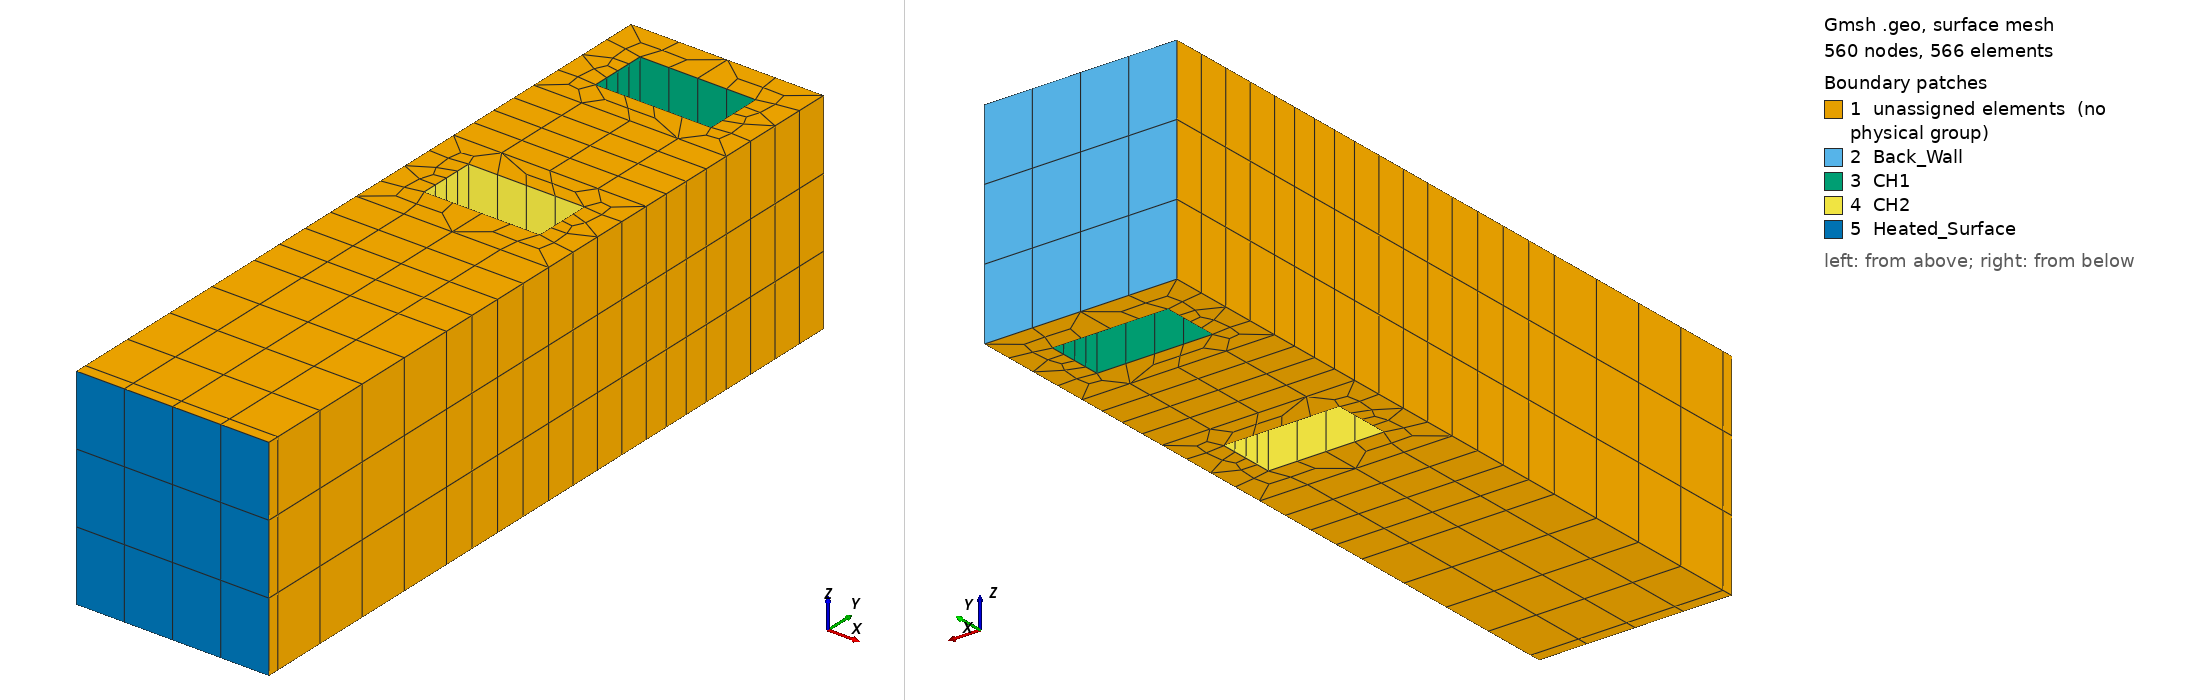

Gmsh geometry script, surface-meshed: 560 nodes, 566 surface elements. Boundary patches (legend numbers): 1 unassigned elements (no physical group), 2 Back_Wall, 3 CH1, 4 CH2, 5 Heated_Surface. Left view from above one corner, right view from below the opposite corner. Legend entries are the model's physical surfaces; 'unassigned elements' are surfaces in no physical group. The drawing asked Gmsh for element sizes between 1% and 20% of the model's largest extent; the script's own settings can give other sizes.

=== Blanket_OneRow.geo (drawn) ===
// Gmsh project created on Thu Jun 29 10:15:10 2023
SetFactory("OpenCASCADE");

//////////////////////////////////Parameters///////////////////////////////////////
d_shi = 0.002; // m, depth of the first wall shield
d_fw = 0.038; // m, depth of the first wall
d_m = 0.023; // m, depth of the multiplier zone
d_b = 0.018; //m, depth of the breeder zone
d_tc = 0.022; //m, depth of the toridal channels

d_ch = 0.01; // m, depth of a cooling channel
w_ch = 0.02; // m, width of a cooling channel
w_off = 0.0067; // m, offset width of cooling channel
d_off = 0.0049; //m, offset depth of cooling channel

h = 0.0366; // m, height inbetween coolant channels on side wall
///////////////////////////////////////////////////////////////////////////////////
x = w_ch/2+w_off;

////////////////First Wall Armor////////////////////
Point(1) = {-x, 0, 0, 1.0};
Point(2) = {x, 0, 0, 1.0};
Point(3) = {-x, d_shi, 0, 1.0};
Point(4) = {x, d_shi, 0, 1.0};

//////////////First Wall////////////////
Point(5) = {-x, d_shi+d_fw, 0, 1.0};
Point(6) = {x, d_shi+d_fw, 0, 1.0};

//////////////Multiplier Zone///////////
Point(7) = {-x, d_shi+d_fw+d_m, 0, 1.0};
Point(8) = {x, d_shi+d_fw+d_m, 0, 1.0};

Point(9) = {-x, d_shi+d_fw+d_m+d_tc, 0, 1.0};
Point(10) = {x, d_shi+d_fw+d_m+d_tc, 0, 1.0};

/////////////Breeder Zone///////////////
Point(11) = {-x, d_shi+d_fw+d_m+d_tc+d_b, 0, 1.0};
Point(12) = {x, d_shi+d_fw+d_m+d_tc+d_b, 0, 1.0};

Point(13) = {-x, d_shi+d_fw+d_m+d_tc+d_b+d_tc, 0, 1.0};
Point(14) = {x, d_shi+d_fw+d_m+d_tc+d_b+d_tc, 0, 1.0};

/////////Toridal Cooling Channels////////////
Translate {w_off, w_off, 0} {
  Duplicata { Point{7}; }
}
Translate {0, d_ch, 0} {
  Duplicata { Point{15}; }
}
Translate {w_ch, 0, 0} {
  Duplicata { Point{16}; Point{15}; }
}
Translate {w_off, -w_off, 0} {
  Duplicata { Point{13}; }
}
Translate {0, -d_ch, 0} {
  Duplicata { Point{19}; }
}
Translate {w_ch, 0, 0} {
  Duplicata { Point{19}; Point{20}; }
}

/////////Lines////////////
Line(1) = {13, 11};
Line(2) = {11, 12};
Line(3) = {12, 14};
Line(4) = {14, 13};
Line(5) = {19, 21};
Line(6) = {21, 22};
Line(7) = {22, 20};
Line(8) = {20, 19};
Line(9) = {11, 9};
Line(10) = {10, 12};
Line(11) = {9, 10};
Line(12) = {17, 16};
Line(13) = {15, 16};
Line(14) = {18, 15};
Line(15) = {17, 18};
Line(16) = {9, 7};
Line(17) = {8, 7};
Line(18) = {8, 10};
Line(19) = {6, 5};
Line(20) = {5, 7};
Line(21) = {6, 8};
Line(22) = {5, 3};
Line(23) = {3, 1};
Line(24) = {1, 2};
Line(25) = {2, 4};
Line(26) = {4, 3};
Line(27) = {4, 6};

/////////Surfaces////////////
Curve Loop(1) = {1, 2, 3, 4};
Curve Loop(2) = {8, 5, 6, 7};
Plane Surface(1) = {1, 2};
Curve Loop(3) = {9, 11, 10, -2};
Plane Surface(2) = {3};
Curve Loop(4) = {16, -17, 18, -11};
Curve Loop(5) = {14, 13, -12, 15};
Plane Surface(3) = {4, 5};
Curve Loop(6) = {20, -17, -21, 19};
Plane Surface(4) = {6};
Curve Loop(7) = {22, -26, 27, 19};
Plane Surface(5) = {7};
Curve Loop(8) = {24, 25, 26, 23};
Plane Surface(6) = {8};

/////////Transfinite Stuff////////////
Transfinite Curve {4, 5, 7, 2, 11, 12, 14, 17, 19, 26, 24} = 5 Using Progression 1;
Transfinite Curve {1, 8, 6, 3, 9, 10, 16, 13, 15, 18, 20, 21, 22, 27} = 5 Using Progression 1;
Transfinite Curve {23, 25} = 2 Using Progression 1;
Transfinite Surface {2};
Transfinite Surface {4};
Transfinite Surface {5};
Transfinite Surface {6};
Recombine Surface "*";

/////////Extruding in the Z direction////////////
Extrude {0, 0, h} {
  Surface{1}; Surface{2}; Surface{3}; Surface{4}; Surface{5}; Surface{6}; Layers {3}; Recombine;
}

/////////Surface and Volume Labels////////////
Physical Surface("Heated_Surface", 77) = {36};
Physical Surface("CH1", 78) = {11, 12, 14, 13};
Physical Surface("CH2", 79) = {25, 26, 24, 23};
Physical Surface("Back_Wall", 80) = {10};

Physical Volume("Shield", 81) = {6};
Physical Volume("First_Wall", 82) = {5};
Physical Volume("Multiplier", 83) = {4};
Physical Volume("Toroidal_Plate", 84) = {3, 1};
Physical Volume("Breeder", 85) = {2};

////////Getting points for 1d channels//////////////+
Translate {w_ch/2, -d_ch/2, -h/2} {
  Duplicata { Point{28}; }
}

xyz[] = Point{45};
Printf("%g, %g, %g", xyz[0], xyz[1], xyz[2]);

h_point = xyz[2];
xyz2[] = Point{28};
h_diff = xyz2[2] - xyz[2];
h_add = h_diff/6;

For (0:5)
   h_point -= h_add;
   p = newp;
   Point(p) = {xyz[0], xyz[1], h_point, 1.0};
   Printf("%g", h_point);
EndFor

h_point_2 = xyz[2];
For (0:5)
   h_point_2 += h_add;
   p2 = newp;
   Point(p2) = {xyz[0], xyz[1], h_point_2, 1.0};
   Printf("%g", h_point_2);
EndFor

Translate {w_ch/2, -d_ch/2, -h/2} {
  Duplicata { Point{37}; }
}

xyz3[] = Point{58};
Printf("%g, %g, %g", xyz3[0], xyz3[1], xyz3[2]);

h3_point = xyz3[2];
For (0:5)
   h3_point -= h_add;
   p3 = newp;
   Point(p3) = {xyz3[0], xyz3[1], h3_point, 1.0};
   Printf("%g", h3_point);
EndFor

h_point_3 = xyz[2];
For (0:5)
   h_point_3 += h_add;
   p4 = newp;
   Point(p4) = {xyz3[0], xyz3[1], h_point_3, 1.0};
   Printf("%g", h_point_3);
EndFor
